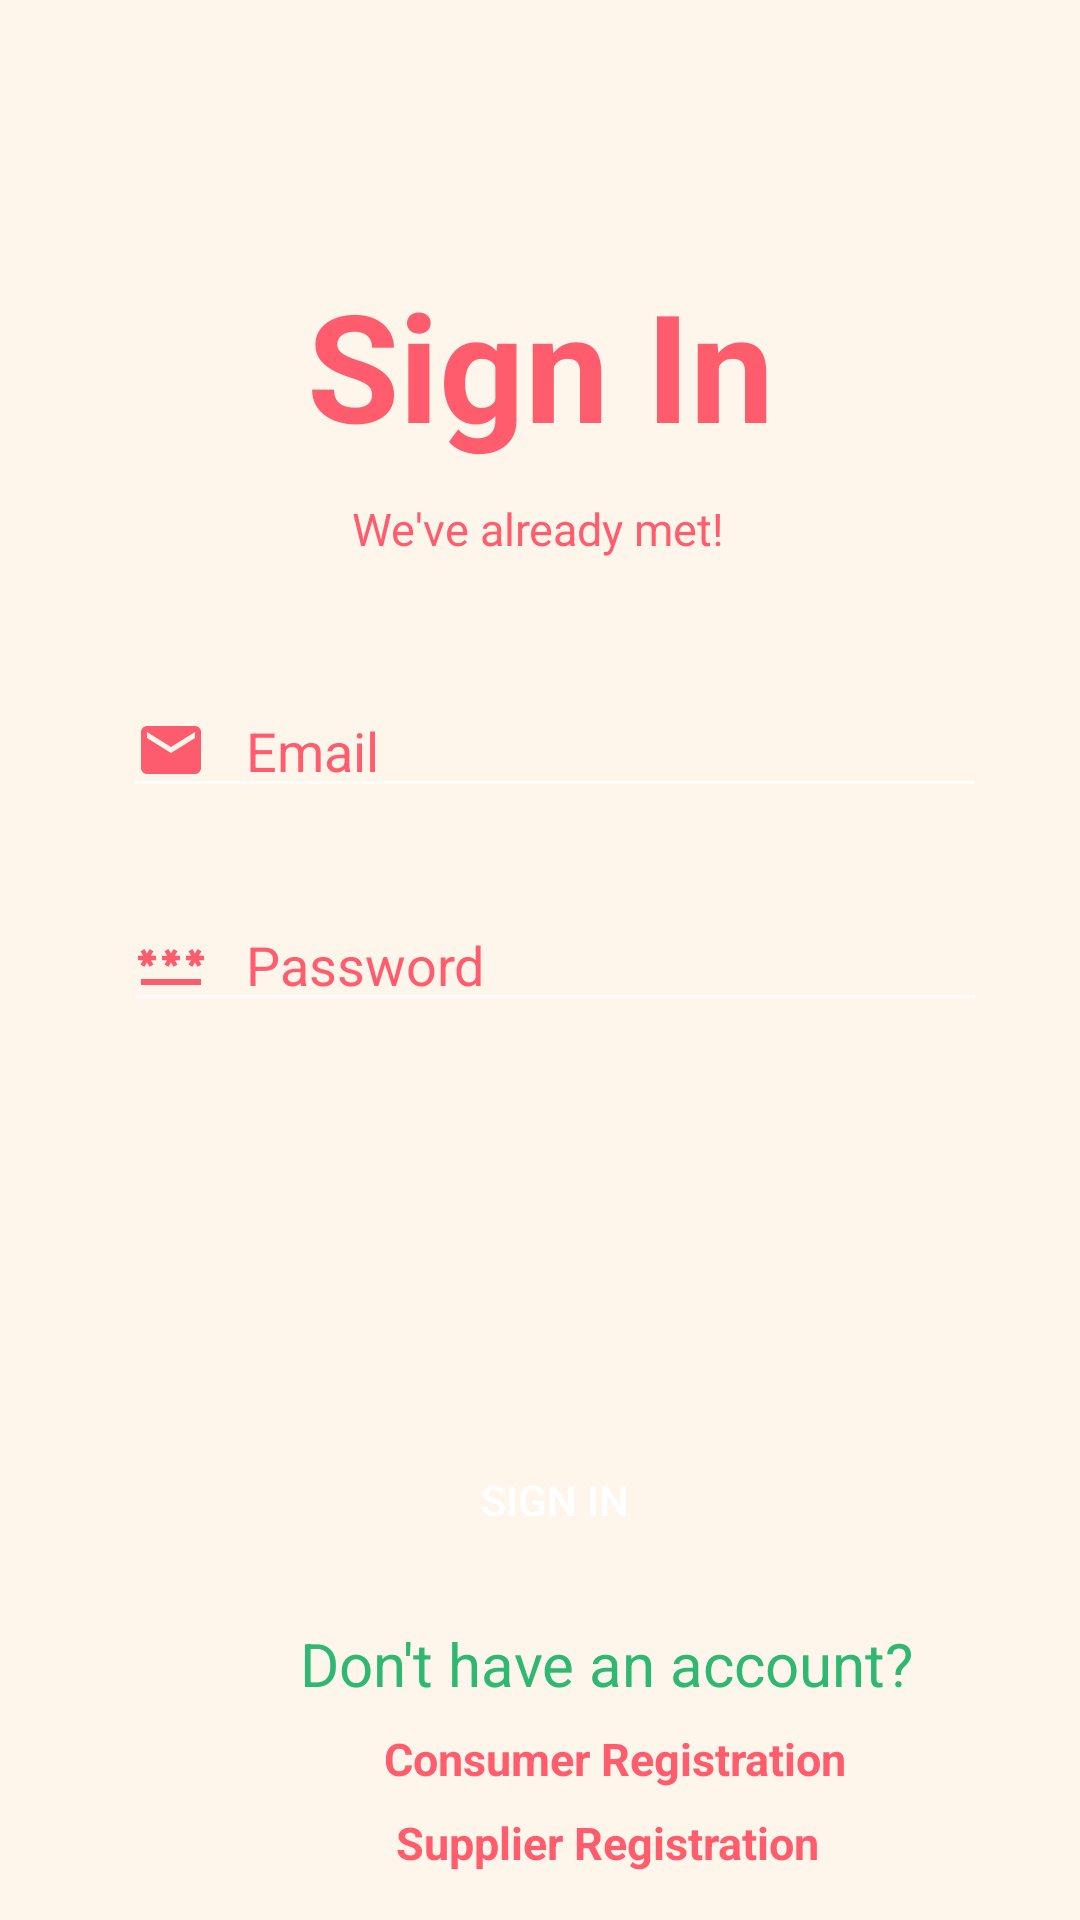

The Android layout XML behind this screen, and the referenced resources:
<!-- AndroidManifest.xml: application theme Theme.AppCompat.NoActionBar -->
<!-- res/layout/activity_login.xml -->
<?xml version="1.0" encoding="utf-8"?>
<androidx.constraintlayout.widget.ConstraintLayout xmlns:android="http://schemas.android.com/apk/res/android"
    xmlns:app="http://schemas.android.com/apk/res-auto"
    xmlns:tools="http://schemas.android.com/tools"
    android:layout_width="match_parent"
    android:layout_height="match_parent"
    android:background="#FFF6EB"
    tools:context=".LoginActivity">

    <TextView
        android:id="@+id/textView3"
        android:layout_width="wrap_content"
        android:layout_height="69dp"
        android:layout_marginStart="108dp"
        android:layout_marginTop="88dp"
        android:layout_marginEnd="108dp"
        android:text="Sign In"
        android:textColor="#FF5D6E"
        android:textSize="50dp"
        android:textStyle="bold"
        app:layout_constraintEnd_toEndOf="parent"
        app:layout_constraintStart_toStartOf="parent"
        app:layout_constraintTop_toTopOf="parent" />

    <TextView
        android:id="@+id/textView4"
        android:layout_width="wrap_content"
        android:layout_height="22dp"
        android:layout_marginStart="110dp"
        android:layout_marginTop="9dp"
        android:layout_marginEnd="111dp"
        android:text="We've already met!"
        android:textColor="#FF5D6E"
        android:textSize="15dp"
        app:layout_constraintEnd_toEndOf="parent"
        app:layout_constraintStart_toStartOf="parent"
        app:layout_constraintTop_toBottomOf="@+id/textView3" />

    <EditText
        android:inputType="textEmailAddress"
        android:id="@+id/editText3"
        android:layout_width="0dp"
        android:layout_height="wrap_content"
        android:layout_marginStart="41dp"
        android:layout_marginTop="40dp"
        android:layout_marginEnd="41dp"
        android:drawableLeft="@drawable/baseline_email_24"
        android:drawablePadding="13dp"
        android:hint="Email"
        android:textColorHint="#FF5D6E"
        app:layout_constraintEnd_toEndOf="parent"
        app:layout_constraintHorizontal_bias="0.0"
        app:layout_constraintStart_toStartOf="parent"
        app:layout_constraintTop_toBottomOf="@+id/textView4"
        app:layout_constraintWidth_percent="0.8" />

    <EditText
        android:inputType="textPassword"
        android:id="@+id/editText2"
        android:layout_width="0dp"
        android:layout_height="wrap_content"
        android:layout_marginStart="41dp"
        android:layout_marginTop="30dp"
        android:layout_marginEnd="41dp"
        android:drawableLeft="@drawable/baseline_password_24"
        android:drawablePadding="13dp"
        android:hint="Password"
        android:textColorHint="#FF5D6E"
        app:layout_constraintEnd_toEndOf="parent"
        app:layout_constraintHorizontal_bias="0.0"
        app:layout_constraintStart_toStartOf="parent"
        app:layout_constraintTop_toBottomOf="@+id/editText3"
        app:layout_constraintWidth_percent="0.8" />

    <Button
        android:id="@+id/button"
        android:layout_width="0dp"
        android:layout_height="wrap_content"
        android:layout_marginStart="41dp"
        android:layout_marginEnd="41dp"
        android:layout_marginBottom="116dp"
        android:background="@drawable/btn_bg_design"
        android:onClick="mainActivity"
        android:padding="14dp"
        android:text="Sign In"
        app:layout_constraintBottom_toBottomOf="parent"
        app:layout_constraintEnd_toEndOf="parent"
        app:layout_constraintHorizontal_bias="0.0"
        app:layout_constraintStart_toStartOf="parent"
        app:layout_constraintWidth_percent="0.8"

        />

    <TextView
        android:id="@+id/textView5"
        android:layout_width="wrap_content"
        android:layout_height="wrap_content"
        android:layout_marginStart="100dp"
        android:layout_marginBottom="72dp"
        android:text="Don't have an account?"
        android:textColor="#2EB872"
        android:textSize="20dp"
        app:layout_constraintBottom_toBottomOf="parent"
        app:layout_constraintStart_toStartOf="parent" />

    <TextView
        android:layout_width="wrap_content"
        android:layout_height="wrap_content"
        android:layout_marginStart="28dp"
        android:layout_marginTop="8dp"
        android:onClick="register"
        android:text="Consumer Registration"
        android:textColor="#FF5D6E"
        android:textSize="15dp"
        android:textStyle="bold"
        app:layout_constraintStart_toStartOf="@+id/textView5"
        app:layout_constraintTop_toBottomOf="@+id/textView5" />

    <TextView
        android:layout_width="wrap_content"
        android:layout_height="wrap_content"
        android:layout_marginStart="32dp"
        android:layout_marginTop="36dp"
        android:onClick="registerSupplier"
        android:text="Supplier Registration"
        android:textColor="#FF5D6E"
        android:textSize="15dp"
        android:textStyle="bold"
        app:layout_constraintStart_toStartOf="@+id/textView5"
        app:layout_constraintTop_toBottomOf="@+id/textView5" />


</androidx.constraintlayout.widget.ConstraintLayout>
<!-- resources referenced by this layout -->
<resources>
  <!-- drawable baseline_email_24 (drawable) -->
  <vector android:height="24dp" android:tint="#FD5C6E"
      android:viewportHeight="24" android:viewportWidth="24"
      android:width="24dp" xmlns:android="http://schemas.android.com/apk/res/android">
      <path android:fillColor="@android:color/white" android:pathData="M20,4L4,4c-1.1,0 -1.99,0.9 -1.99,2L2,18c0,1.1 0.9,2 2,2h16c1.1,0 2,-0.9 2,-2L22,6c0,-1.1 -0.9,-2 -2,-2zM20,8l-8,5 -8,-5L4,6l8,5 8,-5v2z"/>
  </vector>
  <!-- drawable baseline_password_24 (drawable) -->
  <vector android:height="24dp" android:tint="#FD5C6E"
      android:viewportHeight="24" android:viewportWidth="24"
      android:width="24dp" xmlns:android="http://schemas.android.com/apk/res/android">
      <path android:fillColor="@android:color/white" android:pathData="M2,17h20v2H2V17zM3.15,12.95L4,11.47l0.85,1.48l1.3,-0.75L5.3,10.72H7v-1.5H5.3l0.85,-1.47L4.85,7L4,8.47L3.15,7l-1.3,0.75L2.7,9.22H1v1.5h1.7L1.85,12.2L3.15,12.95zM9.85,12.2l1.3,0.75L12,11.47l0.85,1.48l1.3,-0.75l-0.85,-1.48H15v-1.5h-1.7l0.85,-1.47L12.85,7L12,8.47L11.15,7l-1.3,0.75l0.85,1.47H9v1.5h1.7L9.85,12.2zM23,9.22h-1.7l0.85,-1.47L20.85,7L20,8.47L19.15,7l-1.3,0.75l0.85,1.47H17v1.5h1.7l-0.85,1.48l1.3,0.75L20,11.47l0.85,1.48l1.3,-0.75l-0.85,-1.48H23V9.22z"/>
  </vector>
</resources>
